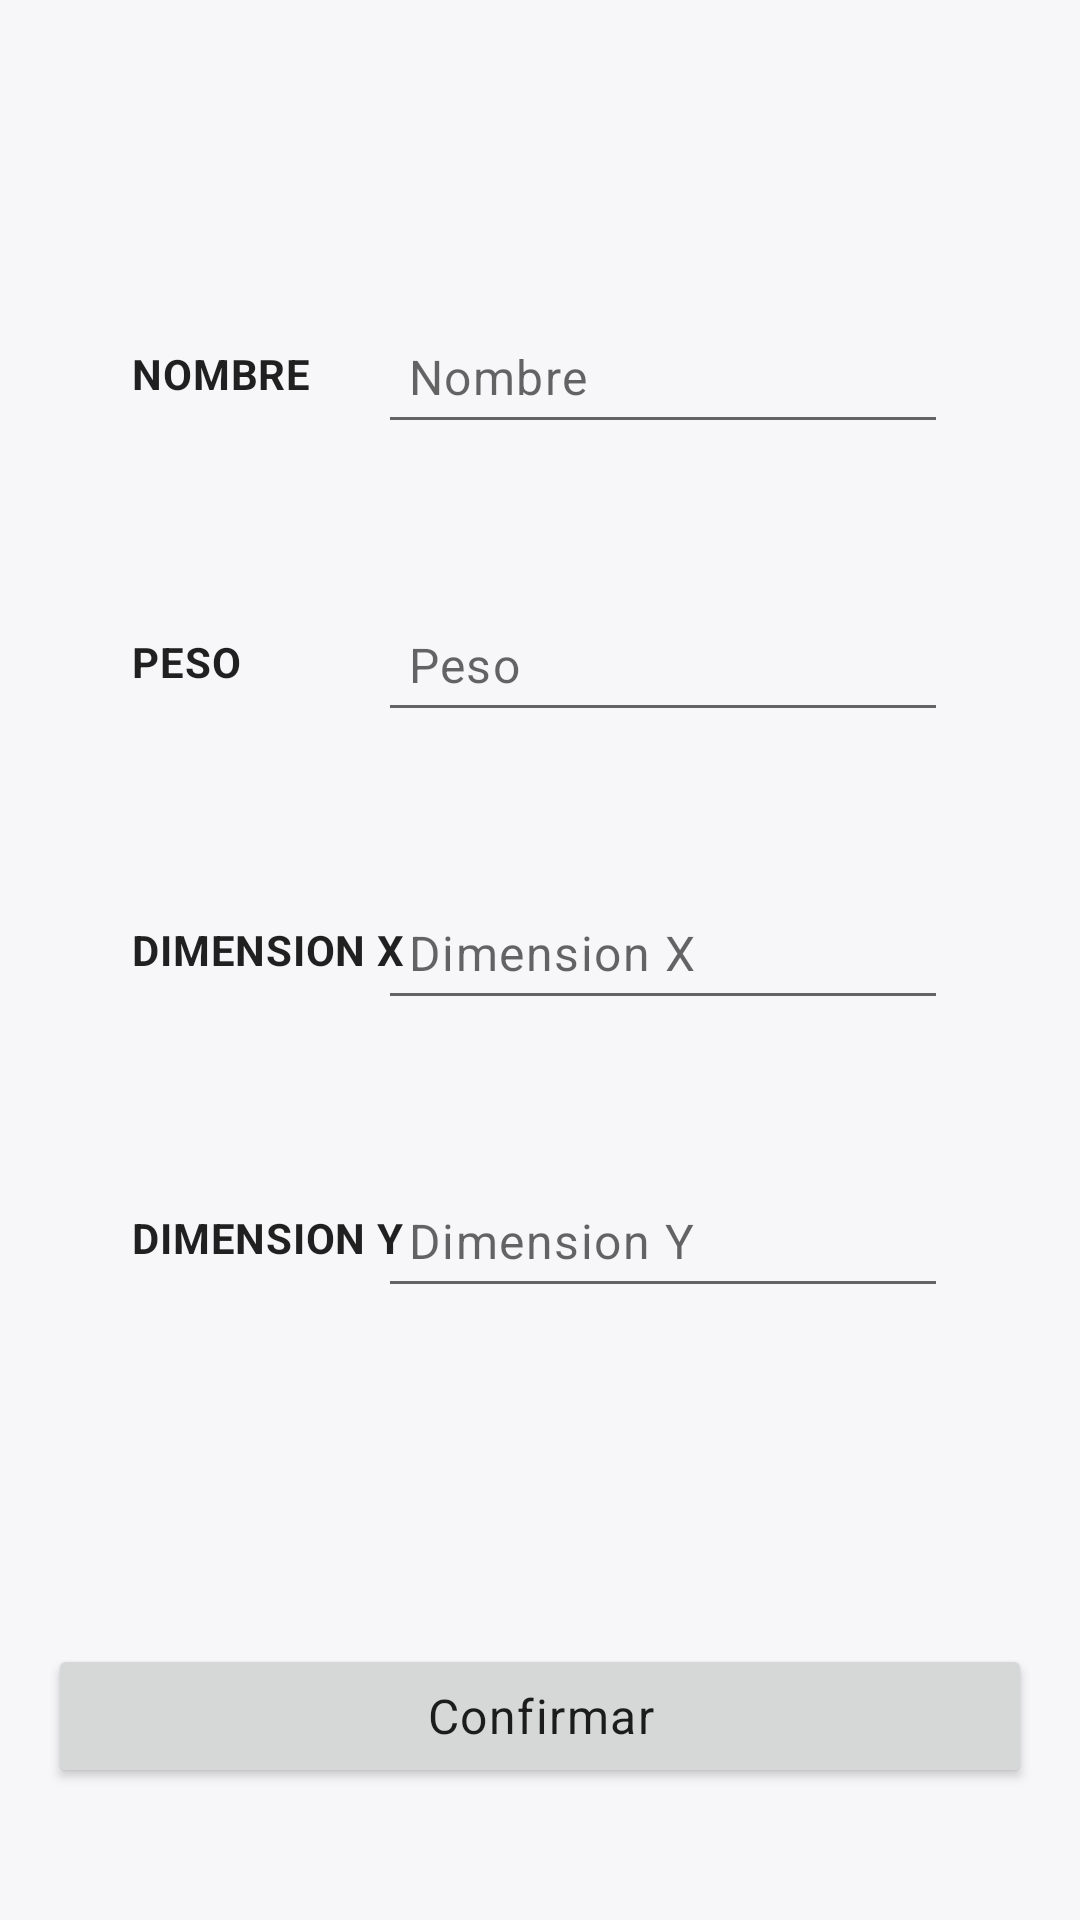

This screen was rendered from an Android layout file. Write that file and the resources it references.
<!-- AndroidManifest.xml: application theme Base.Theme.SpaceIt2D -->
<!-- res/layout/activity_menu_bultos_edit.xml -->
<?xml version="1.0" encoding="utf-8"?>
<androidx.constraintlayout.widget.ConstraintLayout xmlns:android="http://schemas.android.com/apk/res/android"
    xmlns:app="http://schemas.android.com/apk/res-auto"
    xmlns:tools="http://schemas.android.com/tools"
    android:id="@+id/main"
    android:layout_width="match_parent"
    android:layout_height="match_parent"
    tools:context=".in.MenuBultosEditActivity">

    <Button
        android:id="@+id/button_confirmEditBulto"
        android:layout_width="328dp"
        android:layout_height="48dp"
        android:layout_marginStart="44dp"
        android:layout_marginEnd="44dp"
        android:layout_marginBottom="44dp"
        android:text="Confirmar"
        android:textAppearance="@style/TextAppearance.Material3.BodyLarge"
        app:layout_constraintBottom_toBottomOf="parent"
        app:layout_constraintEnd_toEndOf="parent"
        app:layout_constraintStart_toStartOf="parent" />

    <EditText
        android:id="@+id/text_editBultoNombre"
        android:layout_width="wrap_content"
        android:layout_height="48dp"
        android:textAppearance="@style/TextAppearance.Material3.BodyLarge"
        android:layout_marginTop="100dp"
        android:layout_marginEnd="44dp"
        android:ems="10"
        android:hint='Nombre'
        android:paddingLeft="10dip"
        android:inputType="text"
        android:textColor="@color/secundary_text"
        app:layout_constraintEnd_toEndOf="parent"
        app:layout_constraintTop_toTopOf="parent" />

    <EditText
        android:id="@+id/text_editBultoPeso"
        android:layout_width="wrap_content"
        android:layout_height="48dp"
        android:textAppearance="@style/TextAppearance.Material3.BodyLarge"
        android:layout_marginTop="48dp"
        android:layout_marginEnd="44dp"
        android:ems="10"
        android:hint='Peso'
        android:paddingLeft="10dip"
        android:inputType="text"
        android:textColor="@color/secundary_text"
        app:layout_constraintEnd_toEndOf="parent"
        app:layout_constraintTop_toBottomOf="@+id/text_editBultoNombre" />

    <EditText
        android:id="@+id/text_editBultoDX"
        android:layout_width="wrap_content"
        android:layout_height="48dp"
        android:textAppearance="@style/TextAppearance.Material3.BodyLarge"
        android:layout_marginTop="48dp"
        android:layout_marginEnd="44dp"
        android:ems="10"
        android:hint='Dimension X'
        android:paddingLeft="10dip"
        android:inputType="text"
        android:textColor="@color/secundary_text"
        app:layout_constraintEnd_toEndOf="parent"
        app:layout_constraintTop_toBottomOf="@+id/text_editBultoPeso" />

    <EditText
        android:id="@+id/text_editBultoDY"
        android:layout_width="wrap_content"
        android:layout_height="48dp"
        android:textAppearance="@style/TextAppearance.Material3.BodyLarge"
        android:layout_marginTop="48dp"
        android:layout_marginEnd="44dp"
        android:ems="10"
        android:hint='Dimension Y'
        android:paddingLeft="10dip"
        android:inputType="text"
        android:textColor="@color/secundary_text"
        app:layout_constraintEnd_toEndOf="parent"
        app:layout_constraintTop_toBottomOf="@+id/text_editBultoDX" />

    <TextView
        android:id="@+id/tv_editBultoNombre"
        android:layout_width="100dp"
        android:layout_height="48dp"
        android:layout_marginStart="44dp"
        android:layout_marginTop="100dp"
        android:paddingTop="15dp"
        android:text="NOMBRE"
        android:textAppearance="@style/TextAppearance.Material3.BodyMedium"
        android:textStyle="bold"
        app:layout_constraintStart_toStartOf="parent"
        app:layout_constraintTop_toTopOf="parent" />

    <TextView
        android:id="@+id/tv_editBultoPeso"
        android:layout_width="100dp"
        android:layout_height="48dp"
        android:layout_marginStart="44dp"
        android:layout_marginTop="48dp"
        android:paddingTop="15dp"
        android:text="PESO"
        android:textAppearance="@style/TextAppearance.Material3.BodyMedium"
        android:textStyle="bold"
        app:layout_constraintStart_toStartOf="parent"
        app:layout_constraintTop_toBottomOf="@+id/tv_editBultoNombre" />

    <TextView
        android:id="@+id/tv_editBultoDX"
        android:layout_width="100dp"
        android:layout_height="48dp"
        android:layout_marginStart="44dp"
        android:layout_marginTop="48dp"
        android:paddingTop="15dp"
        android:text="DIMENSION X"
        android:textAppearance="@style/TextAppearance.Material3.BodyMedium"
        android:textStyle="bold"
        app:layout_constraintStart_toStartOf="parent"
        app:layout_constraintTop_toBottomOf="@+id/tv_editBultoPeso" />

    <TextView
        android:id="@+id/tv_editBultoDY"
        android:layout_width="100dp"
        android:layout_height="48dp"
        android:layout_marginStart="44dp"
        android:layout_marginTop="48dp"
        android:paddingTop="15dp"
        android:text="DIMENSION Y"
        android:textAppearance="@style/TextAppearance.Material3.BodyMedium"
        android:textStyle="bold"
        app:layout_constraintStart_toStartOf="parent"
        app:layout_constraintTop_toBottomOf="@+id/tv_editBultoDX" />
</androidx.constraintlayout.widget.ConstraintLayout>
<!-- resources referenced by this layout -->
<resources>
  <color name="secundary_text">#9B9A9D</color>
  <style name="Base.Theme.SpaceIt2D" parent="Theme.AppCompat.DayNight">
          <item name="colorPrimary">@color/primary</item>
          <item name="colorSecondary">@color/card_background</item>
          <item name="android:colorBackground">@color/background</item>
          <item name="colorOnBackground">@color/background</item>
          <item name="android:statusBarColor" tools:targetApi="l">@color/primary</item>
      </style>
  <color name="primary">#6A7CFF</color>
  <color name="card_background">#FFFFFF</color>
  <color name="background">#F7F7FA</color>
</resources>
